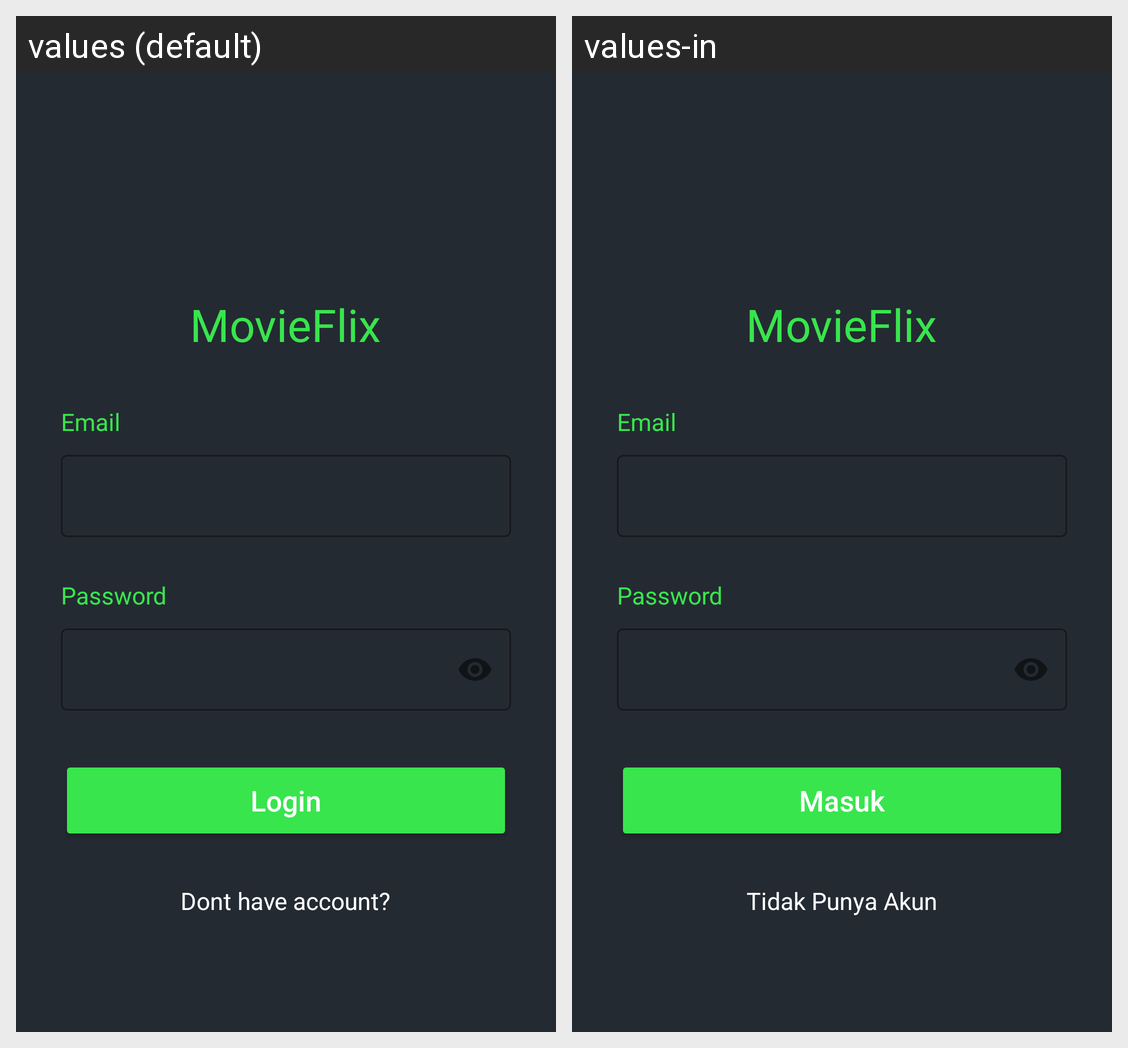

The same Android screen rendered under two of its app's locales, left to right. List the strings drawn on it with the default value and each locale's translation.
Android screen res/layout/fragment_login.xml rendered under 2 locales, left to right: values (default), values-in. Device: Nexus 5 (rendered at 1080×1920; each locale shown at half size, 540×960, under a caption strip naming it); theme Theme.MovieApplication.
Strings drawn on this screen, with the default value and each locale's value (text and hints the layout hard-codes, and strings that could not be matched under every locale, appear in the picture but are not listed):

login
  values: Login
  values-in: Masuk

dont_have_account
  values: Dont have account?
  values-in: Tidak Punya Akun
